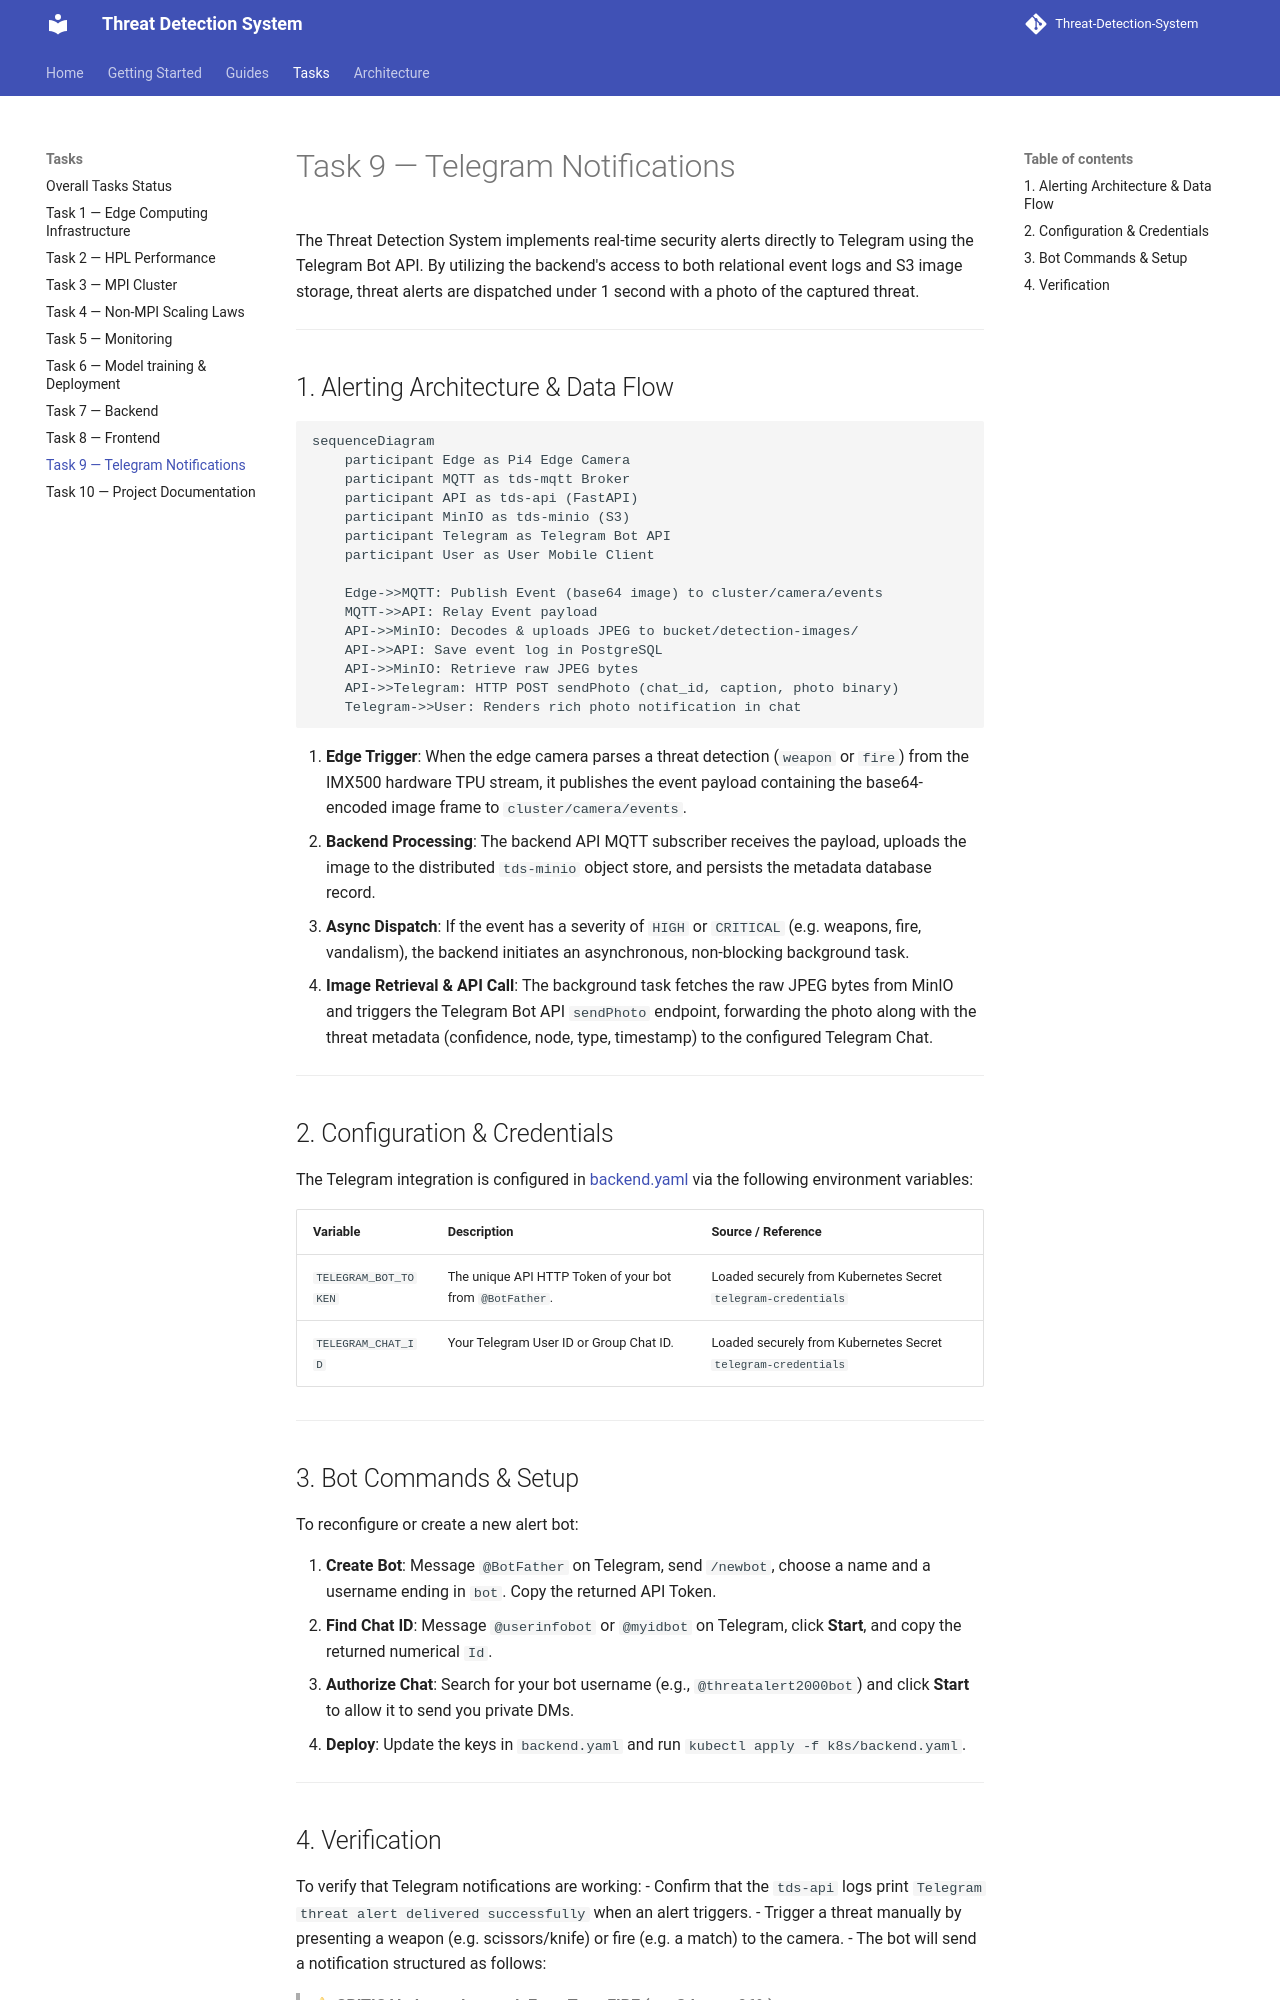

repository: Group-6-Cloud-Computing-SS2026/Threat-Detection-System · page: tasks/task-09-telegram/index.html · generator: mkdocs

# Task 9 — Telegram Notifications

The Threat Detection System implements real-time security alerts directly to Telegram using the Telegram Bot API. By utilizing the backend's access to both relational event logs and S3 image storage, threat alerts are dispatched under 1 second with a photo of the captured threat.

---

## 1. Alerting Architecture & Data Flow

```mermaid
sequenceDiagram
    participant Edge as Pi4 Edge Camera
    participant MQTT as tds-mqtt Broker
    participant API as tds-api (FastAPI)
    participant MinIO as tds-minio (S3)
    participant Telegram as Telegram Bot API
    participant User as User Mobile Client

    Edge->>MQTT: Publish Event (base64 image) to cluster/camera/events
    MQTT->>API: Relay Event payload
    API->>MinIO: Decodes & uploads JPEG to bucket/detection-images/
    API->>API: Save event log in PostgreSQL
    API->>MinIO: Retrieve raw JPEG bytes
    API->>Telegram: HTTP POST sendPhoto (chat_id, caption, photo binary)
    Telegram->>User: Renders rich photo notification in chat
```

1. **Edge Trigger**: When the edge camera parses a threat detection (`weapon` or `fire`) from the IMX500 hardware TPU stream, it publishes the event payload containing the base64-encoded image frame to `cluster/camera/events`.
2. **Backend Processing**: The backend API MQTT subscriber receives the payload, uploads the image to the distributed `tds-minio` object store, and persists the metadata database record.
3. **Async Dispatch**: If the event has a severity of `HIGH` or `CRITICAL` (e.g. weapons, fire, vandalism), the backend initiates an asynchronous, non-blocking background task.
4. **Image Retrieval & API Call**: The background task fetches the raw JPEG bytes from MinIO and triggers the Telegram Bot API `sendPhoto` endpoint, forwarding the photo along with the threat metadata (confidence, node, type, timestamp) to the configured Telegram Chat.

---

## 2. Configuration & Credentials

The Telegram integration is configured in [backend.yaml](../../../k8s/backend.yaml) via the following environment variables:

| Variable | Description | Source / Reference |
| :--- | :--- | :--- |
| `TELEGRAM_BOT_TOKEN` | The unique API HTTP Token of your bot from `@BotFather`. | Loaded securely from Kubernetes Secret `telegram-credentials` |
| `TELEGRAM_CHAT_ID` | Your Telegram User ID or Group Chat ID. | Loaded securely from Kubernetes Secret `telegram-credentials` |

---

## 3. Bot Commands & Setup

To reconfigure or create a new alert bot:

1. **Create Bot**: Message `@BotFather` on Telegram, send `/newbot`, choose a name and a username ending in `bot`. Copy the returned API Token.
2. **Find Chat ID**: Message `@userinfobot` or `@myidbot` on Telegram, click **Start**, and copy the returned numerical `Id`.
3. **Authorize Chat**: Search for your bot username (e.g., `@threatalert2000bot`) and click **Start** to allow it to send you private DMs.
4. **Deploy**: Update the keys in `backend.yaml` and run `kubectl apply -f k8s/backend.yaml`.

---
